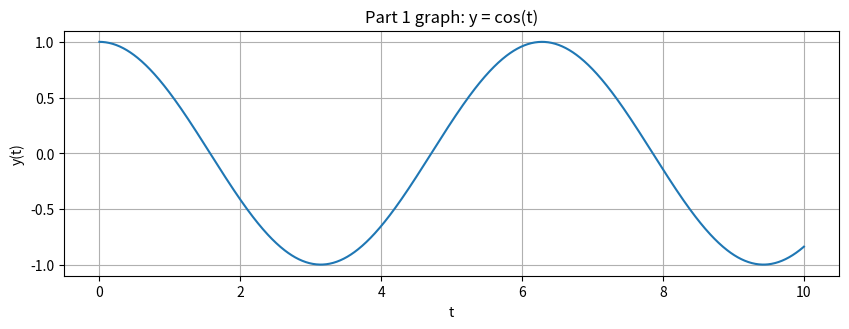
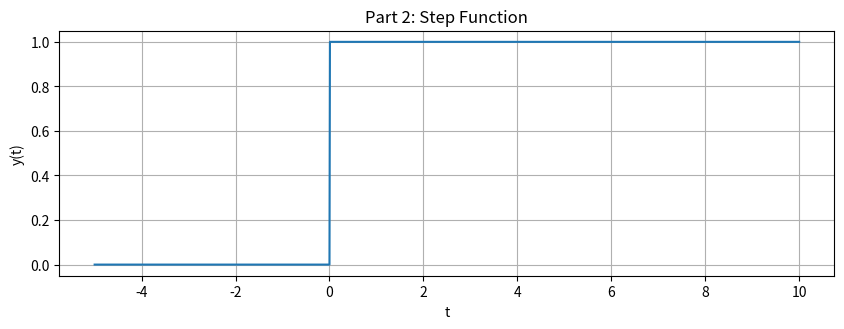
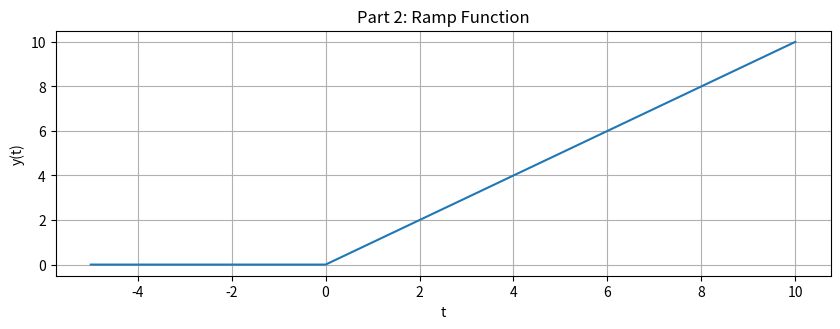
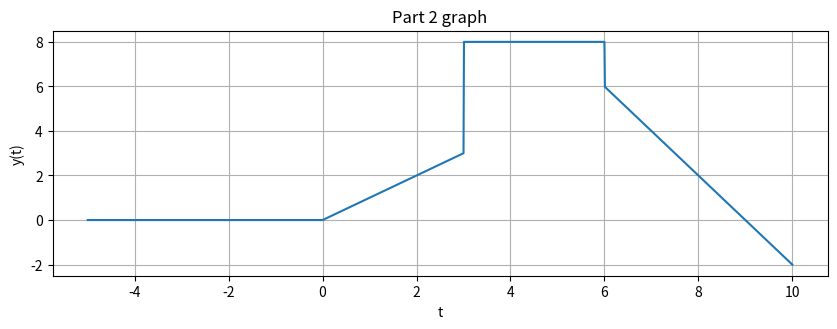
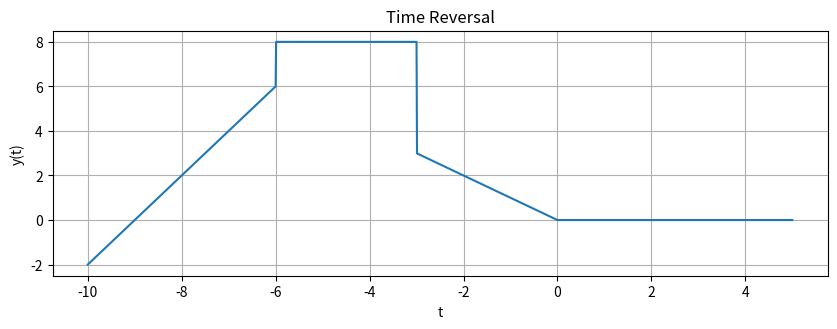
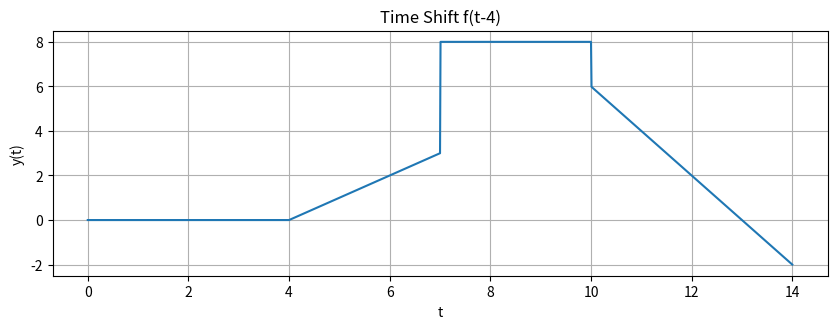
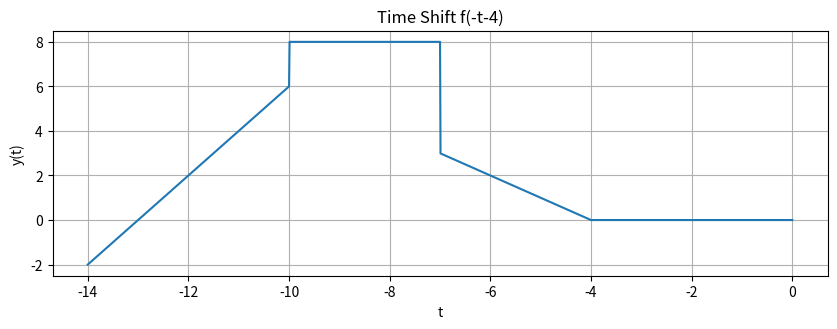
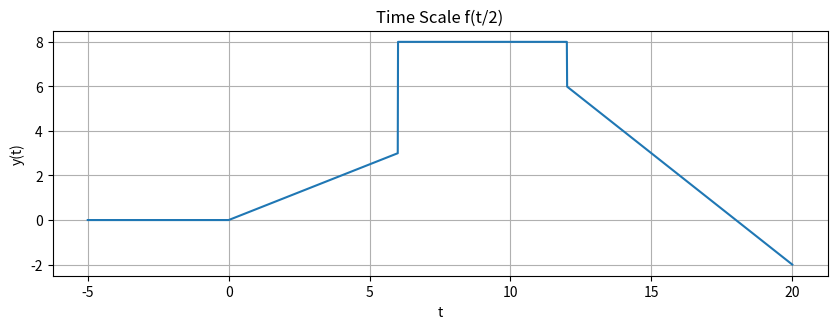
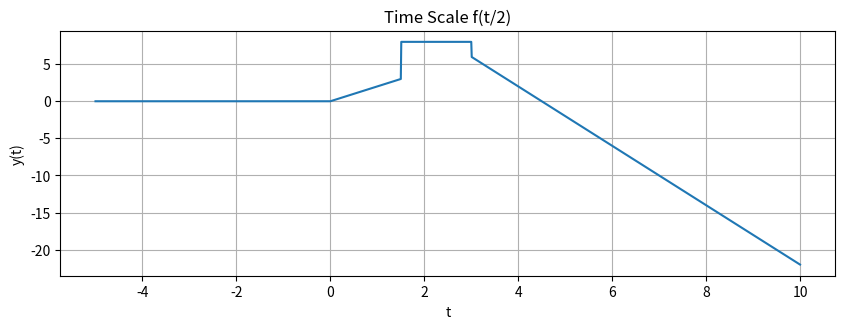
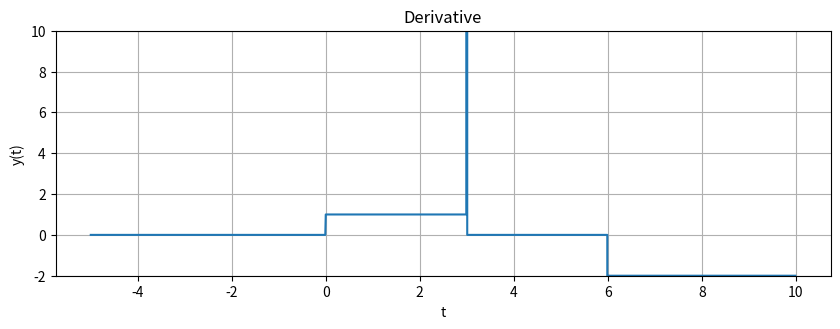

Write the Python code that produced these figures, in order.
# -*- coding: utf-8 -*-
import numpy as np
import matplotlib.pyplot as plt

# plt.rcParams.update({'fontsize': 14}) #sets font size

steps = 1e-2
t = np.arange(0, 10 + steps, steps)

def func1(t):
    y = np.zeros(t.shape)
    for i in range(len(t)):
        y[i] = np.cos(t[i])
    return y
y = func1(t)
plt.figure(figsize = (10, 7))
plt.subplot(2, 1, 1)
plt.plot(t, y)
plt.grid()
plt.ylabel('y(t)')
plt.xlabel('t')
plt.title('Part 1 graph: y = cos(t)')

t = np.arange(-5, 10 + steps, steps)

def u(t):          #step function
    y = np.zeros(t.shape)
    for i in range(len(t)):
        if t[i] > 0:
            y[i] = 1
        else:
            y[i] = 0
    return y

def r(t):          #ramp function
    y = np.zeros(t.shape)
    for i in range(len(t)):
       if t[i] > 0:
           y[i] = t[i]
       else:
           y[i] = 0
    return y

y = u(t)   
plt.figure(figsize = (10, 7))
plt.subplot(2, 1, 1)
plt.plot(t, y)
plt.grid()
plt.ylabel('y(t)')
plt.xlabel('t')
plt.title('Part 2: Step Function')

y = r(t)   
plt.figure(figsize = (10, 7))
plt.subplot(2, 1, 1)
plt.plot(t, y)
plt.grid()
plt.ylabel('y(t)')
plt.xlabel('t')
plt.title('Part 2: Ramp Function')

def part2(t):
    z = np.zeros(t.shape)
    z = r(t) - r(t-3) + 5*u(t-3) - 2*u(t-6) - 2*r(t-6)
    return z

z = part2(t)   
plt.figure(figsize = (10, 7))
plt.subplot(2, 1, 1)
plt.plot(t, z)
plt.grid()
plt.ylabel('y(t)')
plt.xlabel('t')
plt.title('Part 2 graph')

# Time Reversal
t = np.arange(-10, 5 + steps, steps)
tr = part2(-t)
plt.figure(figsize = (10, 7))
plt.subplot(2, 1, 1)
plt.plot(t, tr)
plt.grid()
plt.ylabel('y(t)')
plt.xlabel('t')
plt.title('Time Reversal')

# Time Shift f(t-4)
t = np.arange(0, 14 + steps, steps)
ts = part2(t-4)
plt.figure(figsize = (10, 7))
plt.subplot(2, 1, 1)
plt.plot(t, ts)
plt.grid()
plt.ylabel('y(t)')
plt.xlabel('t')
plt.title('Time Shift f(t-4)')

# Time Shift f(-t-4)
t = np.arange(-14, 0 + steps, steps)
ts = part2(-t-4)
plt.figure(figsize = (10, 7))
plt.subplot(2, 1, 1)
plt.plot(t, ts)
plt.grid()
plt.ylabel('y(t)')
plt.xlabel('t')
plt.title('Time Shift f(-t-4)')

# Time Scale f(t/2)
t = np.arange(-5, 20 + steps, steps)
tsc = part2(t/2)
plt.figure(figsize = (10, 7))
plt.subplot(2, 1, 1)
plt.plot(t, tsc)
plt.grid()
plt.ylabel('y(t)')
plt.xlabel('t')
plt.title('Time Scale f(t/2)')

# Time Scale f(2t)
t = np.arange(-5, 10 + steps, steps)
tsc = part2(2*t)
plt.figure(figsize = (10, 7))
plt.subplot(2, 1, 1)
plt.plot(t, tsc)
plt.grid()
plt.ylabel('y(t)')
plt.xlabel('t')
plt.title('Time Scale f(t/2)')

# Derivative
t = np.arange(-5, 10 + steps, steps)
dt = np.diff(t)
dy = np.diff(part2(t))/dt

plt.figure(figsize = (10, 7))
plt.subplot(2, 1, 1)
plt.ylim((-2,10))
plt.plot(t[range(len(dy))], dy)
plt.grid()
plt.ylabel('y(t)')
plt.xlabel('t')
plt.title('Derivative')

"""
y = r(t) - r(t - 3) + 5 * u(t - 3) - 2 * u(t - 6) - 2 * r(t - 6)
plt.figure(figsize = (10, 7))
plt.subplot(2, 1, 1)
plt.plot(t, y)
plt.grid()
plt.ylabel('y(t)')
plt.xlabel('t')
plt.title('Part 2 graph')

y = r(-t - 2) - r(-t - 5) + 5 * u(-t - 5) - 2 * u(-t - 8) - 2 * r(-t - 8)
plt.figure(figsize = (10, 7))
plt.subplot(2, 1, 1)
plt.plot(t, y)
plt.grid()
plt.ylabel('y(t)')
plt.xlabel('t')
plt.title('time reversal')
"""